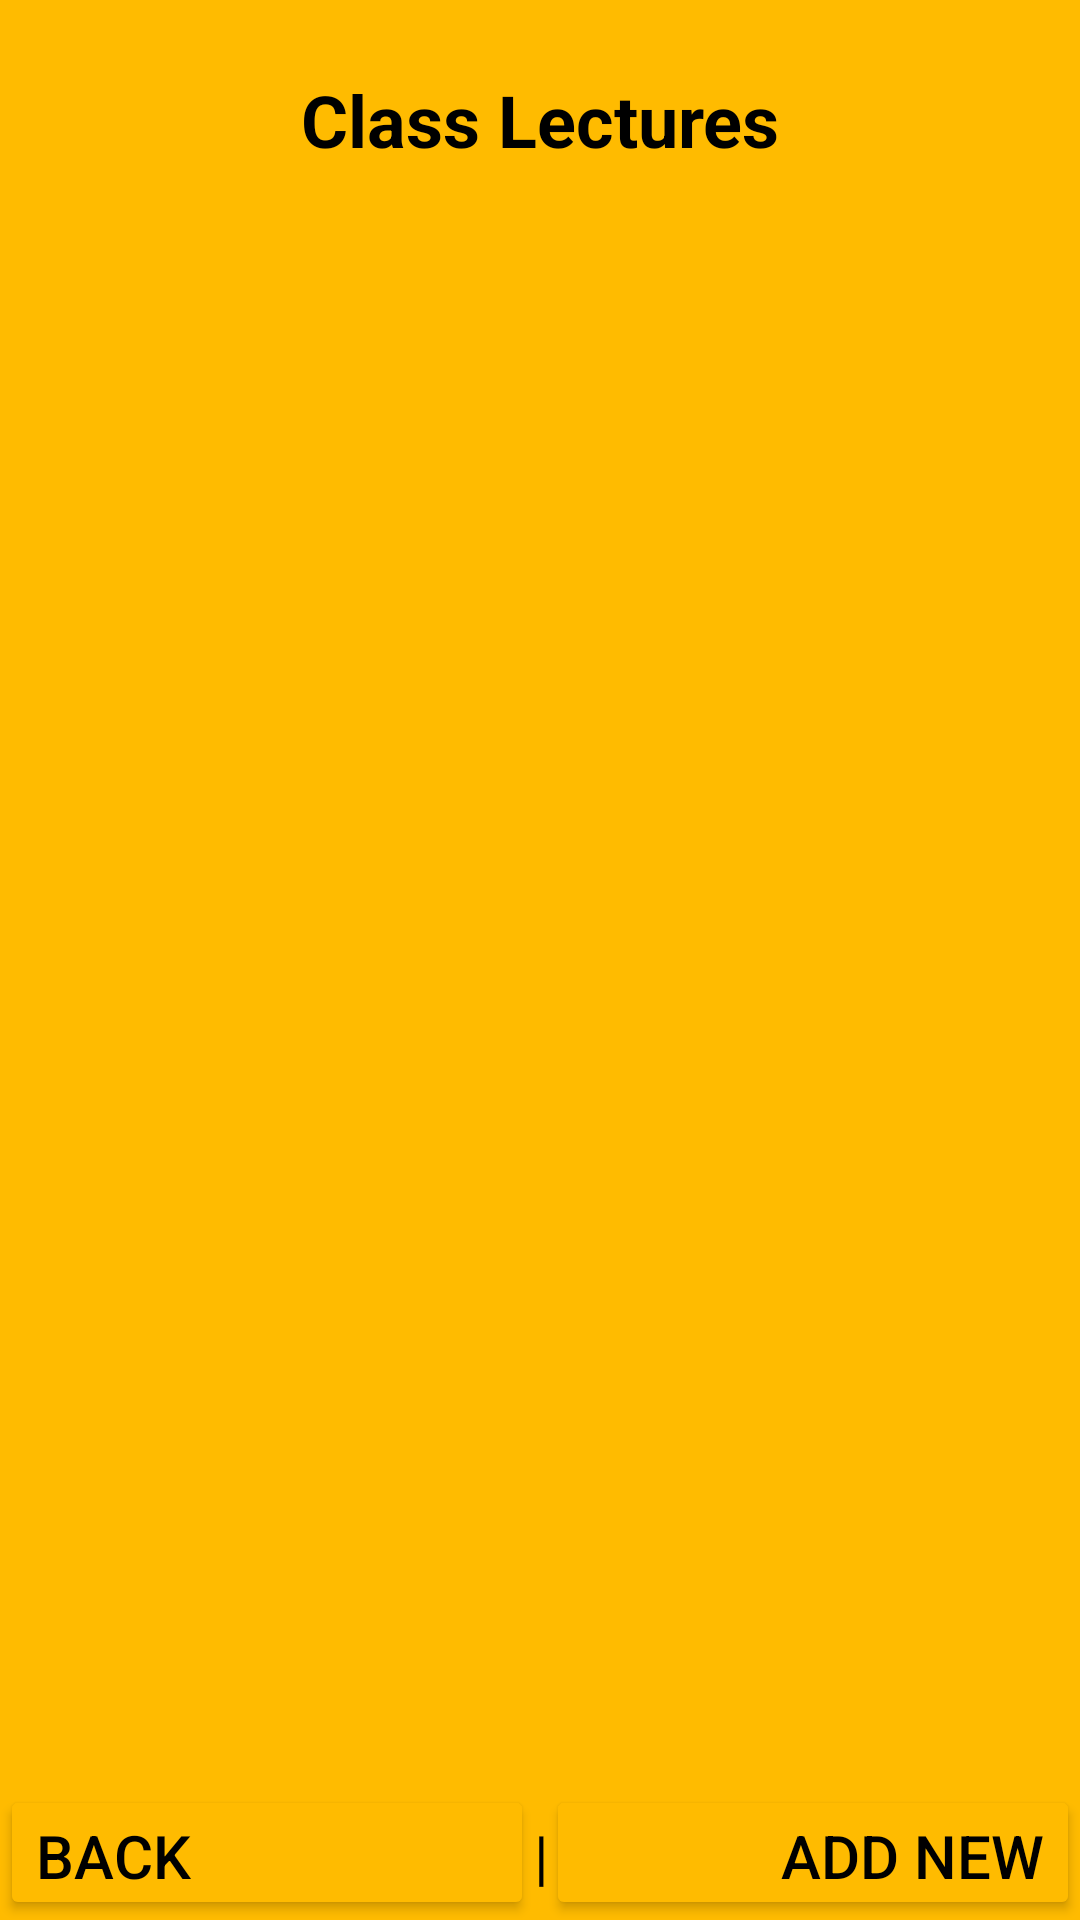

Reconstruct the res/layout file that produces this screen, plus the resources it refers to.
<!-- AndroidManifest.xml: application theme Theme.LabTasks -->
<!-- res/layout/activity_class_lectures.xml -->
<?xml version="1.0" encoding="utf-8"?>
<LinearLayout
    xmlns:android="http://schemas.android.com/apk/res/android"
    xmlns:app="http://schemas.android.com/apk/res-auto"
    xmlns:tools="http://schemas.android.com/tools"
    android:layout_width="match_parent"
    android:layout_height="match_parent"
    tools:context=".ClassLecturesActivity"
    android:orientation="vertical"
    android:background="#ffbb00">

    
    <TextView
        android:layout_width="match_parent"
        android:layout_height="80dp"
        android:text="Class Lectures"
        android:gravity="center"
        android:textSize="24sp"
        android:textStyle="bold"
        android:textColor="@color/black"
        />

    <TextView
        android:layout_width="match_parent"
        android:layout_height="wrap_content"
        android:gravity="center"
        android:text=""
        android:textColor="@color/black"
        android:textSize="16sp"
        android:id="@+id/txtName"
        />

    <TextView
        android:layout_width="match_parent"
        android:layout_height="wrap_content"
        android:gravity="center"
        android:textColor="@color/black"
        android:text=""
        android:textSize="16sp"
        android:id="@+id/txtUId"
        />


    
    <ListView
        android:id="@+id/vLec"
        android:layout_width="match_parent"
        android:layout_height="0dp"
        android:layout_weight="1" />

    <LinearLayout
        android:layout_width="match_parent"
        android:layout_height="45dp"
        android:orientation="horizontal">

        <Button
            android:id="@+id/btnBack"
            android:layout_width="0dp"
            android:layout_height="wrap_content"
            android:layout_weight="1"
            android:text="Back"
            android:textSize="20dp"
            android:gravity="left"
            android:backgroundTint="#FFbb00"
            android:textColor="@color/black"
            />
        <TextView
            android:layout_width="4dp"
            android:layout_height="wrap_content"
            android:text="|"
            android:textSize="20dp"
            android:textColor="@color/black"
            />

        <Button
            android:id="@+id/btnAddNew"
            android:layout_width="0dp"
            android:layout_height="match_parent"
            android:layout_weight="1"
            android:gravity="right"
            android:text="Add New"
            android:textSize="20dp"
            android:backgroundTint="#FFbb00"
            android:textColor="@color/black"
            />

    </LinearLayout>


</LinearLayout>
<!-- resources referenced by this layout -->
<resources>
  <color name="black">#FF000000</color>
  <style name="Theme.LabTasks" parent="Base.Theme.LabTasks" />
  <style name="Base.Theme.LabTasks" parent="Theme.Material3.DayNight.NoActionBar">
          
          
      </style>
</resources>
